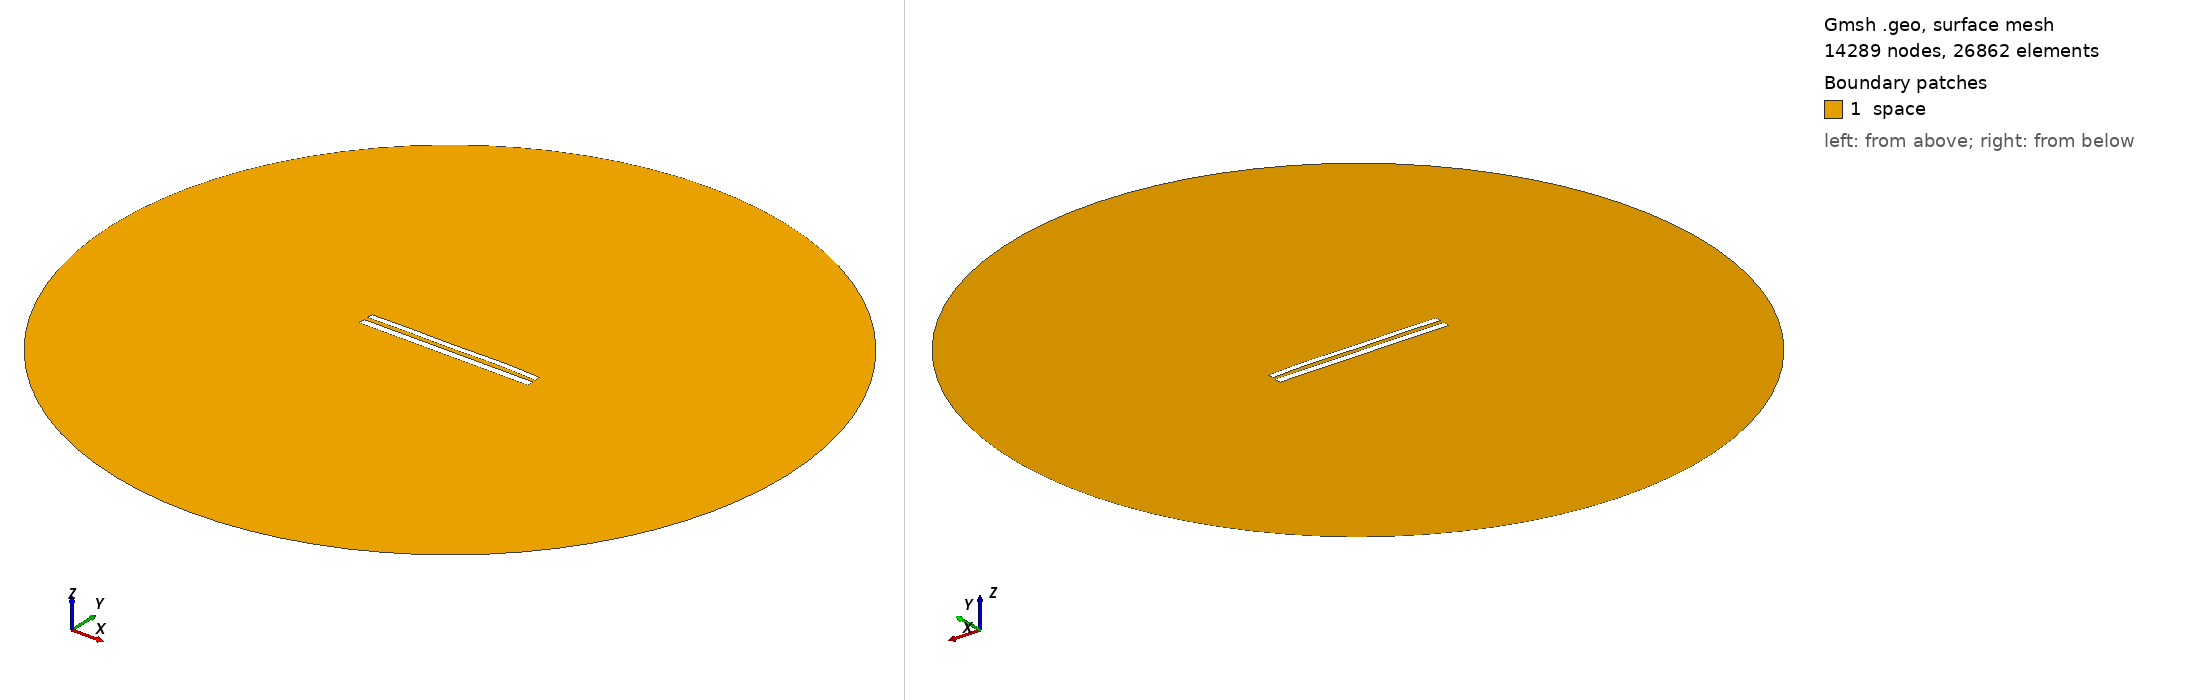

Gmsh geometry script, surface-meshed: 14289 nodes, 26862 surface elements. Boundary patches (legend numbers): 1 space. Left view from above one corner, right view from below the opposite corner. Legend entries are the model's physical surfaces. The drawing asked Gmsh for element sizes between 1% and 20% of the model's largest extent; the script's own settings can give other sizes.

=== 9235.geo (drawn) ===
//---------------------------------------
// Geometry kernel
//---------------------------------------

SetFactory("OpenCASCADE");



//---------------------------------------
// Parameters of the geometry
//---------------------------------------

// Overetch of the upper plate
overetch = 0.25;

// Distance between the plates
distance = 2.5;

// Discretization over the x axis (for the deformation)
nx = 50; 

// Length of the plate
L = 100 - overetch; 

// Number of modes
n = 4; 

// 1st mode coefficient
coeff(1) = 0.07499999999999998;
beta(1) = 0.596864 * 3.1415926535 / L;

// 2nd mode coefficient
coeff(2) = 0.15;
beta(2) = 1.49418 * 3.1415926535 / L;

// 3rd mode coefficient
coeff(3) = -0.075;
beta(3) = 2.50025 * 3.1415926535 / L;

// 4th mode coefficient
coeff(4) = 0.15;
beta(4) = 3.49999 * 3.1415926535 / L;



//---------------------------------------
// Upper plate (deformed rectangle)
//---------------------------------------

// Coordiantes of the upper plate
xmin = -50;
xmax = 50 - overetch;

// Height of the upper plate
yheight = 4 - 2 * overetch;

// Indexes of the points
UpperID[] = {};
LowerID[] = {};
LeftID[] = {};
RightID[] = {};

// Point index
p = 1;

// Horizontal edges
For i In {1:nx}
    x = xmin + (i-1)*(xmax - xmin)/(nx-1);

    y_bottom = distance / 2 + overetch;
    For j In {1:n}
        C = (Cosh(beta(j)*L) + Cos(beta(j)*L)) / (Sinh(beta(j)*L) + Sin(beta(j)*L));
        y_bottom  = y_bottom + coeff(j) * (Cosh(beta(j)*(x+50)) - Cos(beta(j)*(x+50)) - C * (Sinh(beta(j)*(x+50)) - Sin(beta(j)*(x+50))));
    EndFor

    y_top = y_bottom + yheight;

    Point(p) = {x, y_top, 0, 1.0};
    UpperID[i] = p;
    p = p + 1;

    Point(p) = {x, y_bottom, 0, 1.0};
    LowerID[i] = p;
    p = p + 1;
EndFor

// Create point lists
UpperPts[] = {}; LowerPts[] = {};
For i In {1:nx}
  UpperPts[] += {UpperID[i]};
  LowerPts[] += {LowerID[i]};
EndFor

// Build splines
Spline(1) = {UpperPts[]};
Spline(2) = {LowerPts[]};
Line(3) = {LowerPts[nx-1], UpperPts[nx-1]};
Line(4) = {LowerPts[0], UpperPts[0]};

// Build the plane surface
Curve Loop(1) = {2, 3, -1, -4};
Plane Surface(1) = {1};



//---------------------------------------
// Lower plate (rectangle)
//---------------------------------------

// Vertices
Point(1001) = {-50, -1, 0, 1.0};
Point(1002) = { 50, -1, 0, 1.0};
Point(1003) = { 50,  -5, 0, 1.0};
Point(1004) = {-50,  -5, 0, 1.0};

// Edges
Line(5) = {1001, 1002};
Line(6) = {1002, 1003};
Line(7) = {1003, 1004};
Line(8) = {1004, 1001};

// Plane surface
Line Loop(2) = {5, 6, 7, 8};
Plane Surface(2) = {2}; 



//---------------------------------------
// Outer (fictious) boundary
//---------------------------------------

// Points
Point(1005) = {0, 0, 0};       // Center
Point(1006) = {200, 0, 0};     // Start point
Point(1007) = {0, 200, 0};     // 90 degrees
Point(1008) = {-200, 0, 0};    // 180 degrees
Point(1009) = {0, -200, 0};    // 270 degrees

// Circle arcs (each needs start, center, end)
Circle(9) = {1006, 1005, 1007};
Circle(10) = {1007, 1005, 1008};
Circle(11) = {1008, 1005, 1009};
Circle(12) = {1009, 1005, 1006};

// Plane surface for the entire domain
Curve Loop(3) = {9, 10, 11, 12};
Surface(3) = {3};

// Subtract the plates from the whole domain to obtain the actual domain where we want to solve the equations
BooleanDifference{ Surface{3}; Delete; }{ Surface{1}; Surface{2}; Delete; }




//---------------------------------------
// Transfinite Lines/Curves
//---------------------------------------

// Set the number of points on the boundaries
r = 7;

// Plates
Transfinite Curve {1, 2} = 50*r Using Progression 1;
Transfinite Curve {3, 4} = 2*r Using Progression 1;
Transfinite Line {5, 7} = 50*r Using Progression 1;
Transfinite Line {6, 8} = 2*r Using Progression 1;

// Outer boundary
Transfinite Line {9, 10, 11, 12} = 20 Using Progression 1;



//---------------------------------------
// Physical groups
//---------------------------------------                

// Physical curves (boundaries)
Physical Line("force_segment", 10) = {2};
Physical Line("upper_plate", 11) = {1, 3, 4};
Physical Line("lower_plate", 12) = {5, 6, 7, 8};
Physical Line("boundary", 20) = {9, 10, 11, 12};

// Physical Surfaces
Physical Surface("space", 30) = {3};



//---------------------------------------
// 6. Generate the Mesh
//---------------------------------------

// 2D mesh generation
Mesh 2;
